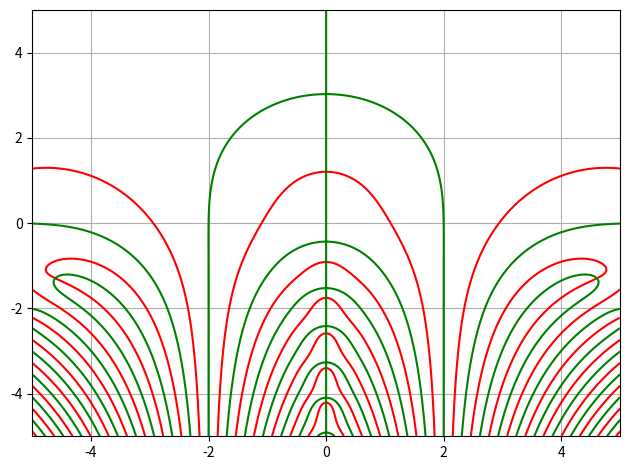
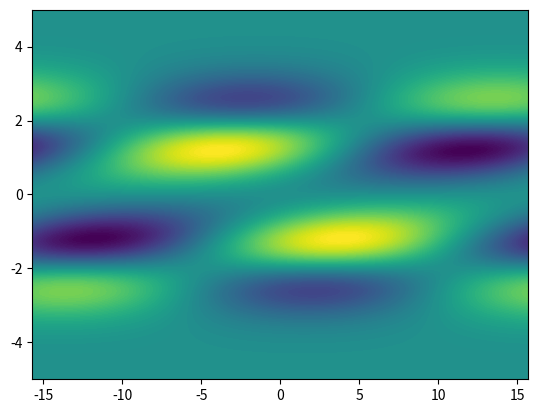

Recreate these plots in Python, in order.
import numpy as np
import scipy.special as sp
import matplotlib.pyplot as plt
import scipy.optimize as opt

# grids
v = np.linspace(-5, 5, num=300)
vx = np.tensordot(v, np.ones_like(v), axes=0)
vy = np.tensordot(np.ones_like(v), v, axes=0)
z = vx + 1j * vy

# wavenumber
length = 10.0 * np.pi
k = 2.0 * np.pi / length
x = np.linspace(-length/2.0, length/2.0, num=100)
# k = np.linspace(1.0e-6, 1, num=100)


def pd_function(zeta):
    """ The plasma dispersion function """
    return 1j * np.sqrt(np.pi) * np.exp(-zeta ** 2.0) * (1.0 + sp.erf(1j * zeta))


# two-stream variables
u1, u2 = -2.0, 2.0
vt = 1.0
zeta1 = (z - u1) / vt
zeta2 = (z - u2) / vt
# Shifted plasma dispersion functions and derivatives
Z1, Z2 = pd_function(zeta1), pd_function(zeta2)
dZ1, dZ2 = -2.0*(1.0 + zeta1 * Z1), -2.0*(1.0 + zeta2 * Z2)
dZ = 0.5 * (dZ1 + dZ2)

# Dispersion function
D = 1.0 - dZ / (k ** 2.0)  # * np.sqrt(np.pi)


def dispersion_function_fsolve(variable):
    complex = variable[0] + 1j*variable[1]
    shifted1 = (complex - u1) / vt
    shifted2 = (complex - u2) / vt
    pdf1, pdf2 = pd_function(shifted1), pd_function(shifted2)
    d_pdf1, d_pdf2 = -2.0*(1.0 + shifted1 * pdf1), -2.0*(1.0 + shifted2 * pdf2)
    d_pdf = 0.5 * (d_pdf1 + d_pdf2)
    D_func = 1.0 - d_pdf / (k ** 2.0)
    return [np.real(D_func), np.imag(D_func)]


solution = opt.fsolve(dispersion_function_fsolve, x0=[0.0, 1.2])
print(solution)
print('The growth rate is {:0.9e}'.format(k * solution[1]))

# distribution gradient
def grad_max(u):
    return -2.0 * (v - u) / (vt ** 2.0) * np.exp(-((v - u) / vt) ** 2.0) / (vt * np.sqrt(np.pi))


df1, df2 = grad_max(u1), grad_max(u2)
df = 0.5 * (df1 + df2)


def eigenfunction(eig_here):
    """ Compute eigenfunction with z as the eigenvalue """
    v_part = np.divide(df, (v - eig_here))
    return np.real(np.tensordot(np.exp(1j * k * x), v_part, axes=0))


eigenvalue = 1.44 - 0.6j  # 3.0j
# mode = eigenfunction(eigenvalue) + eigenfunction(-1.44 - 0.6j)
mode = eigenfunction(1.2j)  # + eigenfunction(-1.44 - 0.6j)
cb = np.linspace(np.amin(mode), np.amax(mode), num=100)

plt.figure()
plt.contour(vx, vy, np.real(D), 0, colors='r')
plt.contour(vx, vy, np.imag(D), 0, colors='g')
plt.grid(True), plt.tight_layout()

X, V = np.meshgrid(x, v, indexing='ij')

# plt.figure()
# plt.contourf(X, V, df, cb)

plt.figure()
plt.contourf(X, V, mode, cb)
plt.show()

